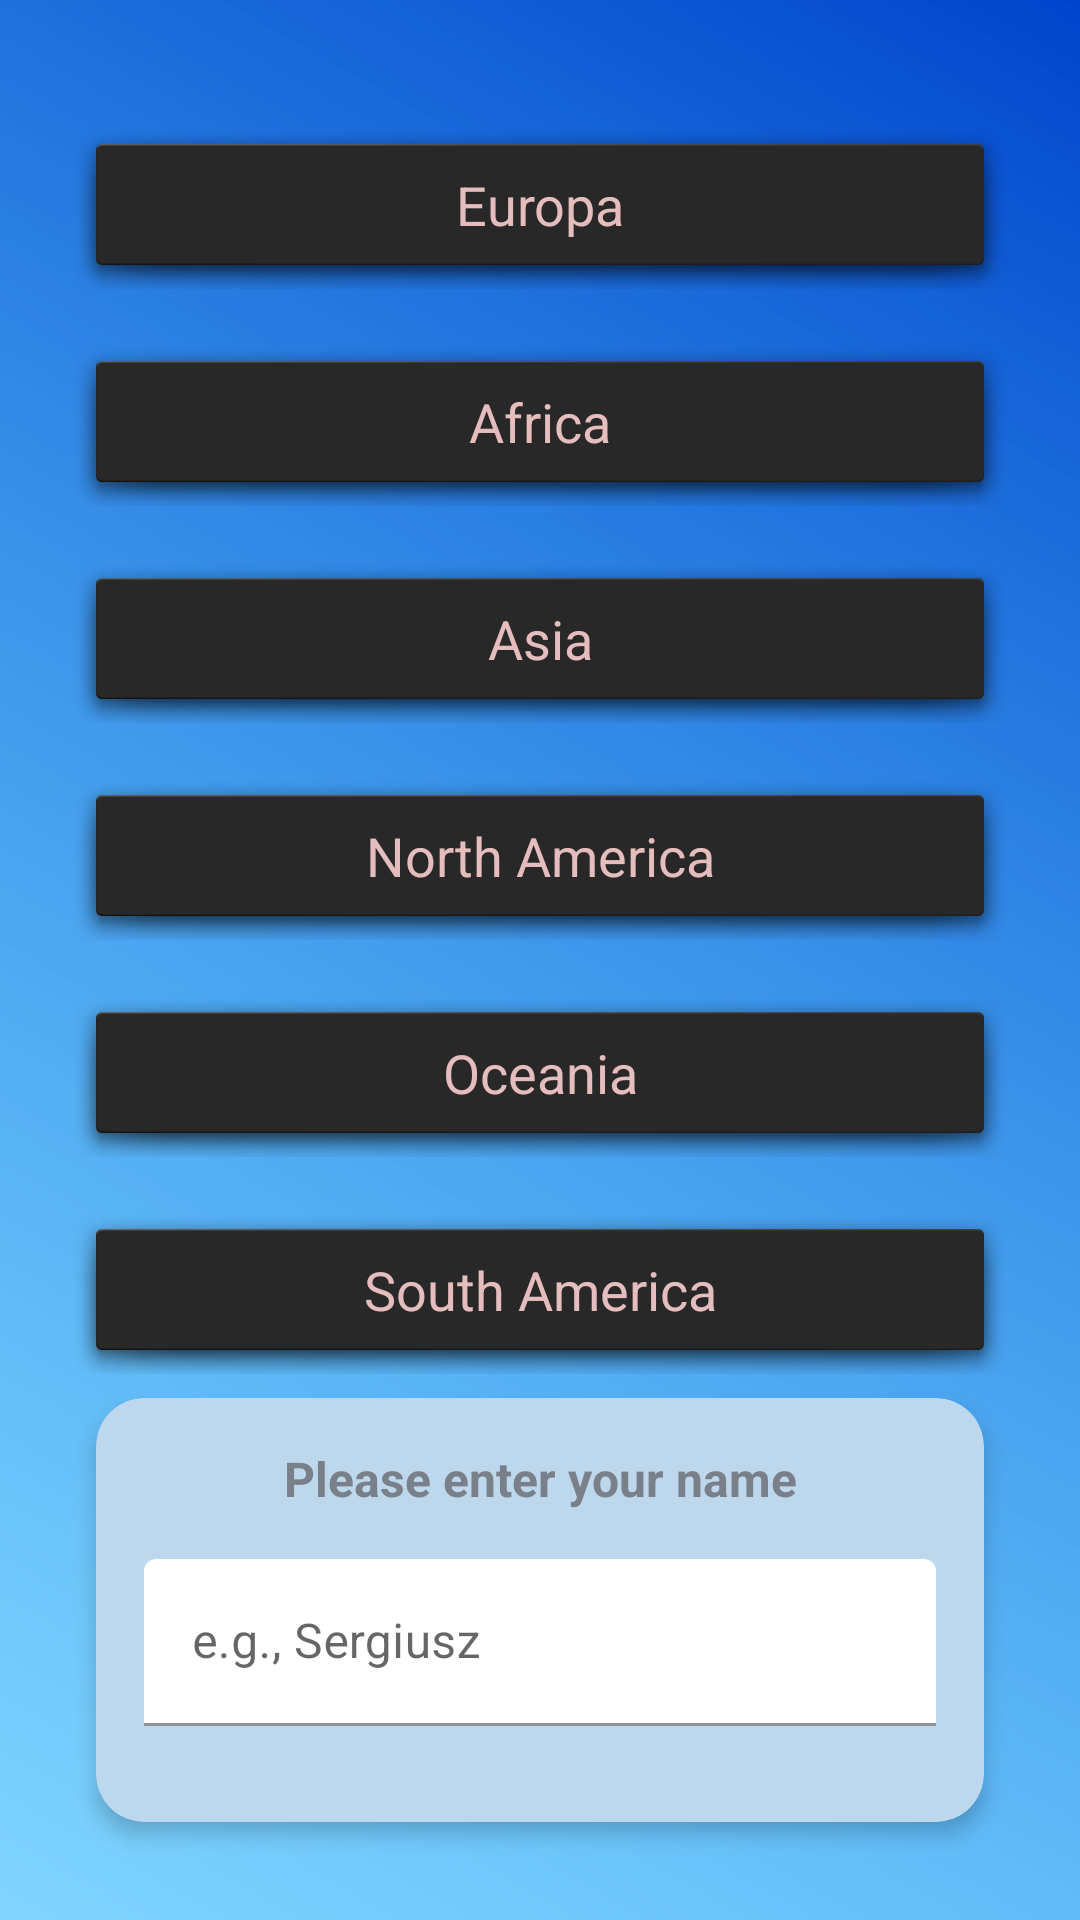

Reconstruct the res/layout file that produces this screen, plus the resources it refers to.
<!-- AndroidManifest.xml: application theme Theme.QuizApp -->
<!-- res/layout/activity_initial.xml -->
<?xml version="1.0" encoding="utf-8"?>
<LinearLayout xmlns:android="http://schemas.android.com/apk/res/android"
  xmlns:app="http://schemas.android.com/apk/res-auto"
  xmlns:tools="http://schemas.android.com/tools"
  android:id="@+id/parentLayout"
  android:layout_width="match_parent"
  android:layout_height="match_parent"
  android:padding="16dp"
  android:background="@drawable/custom_background"
  android:orientation="vertical"
  tools:context=".InitialActivity">

  

  

  
  <LinearLayout
    android:layout_width="match_parent"
    android:layout_height="wrap_content"
    android:layout_marginBottom="16dp"
    android:gravity="center"
    android:orientation="vertical">
    
  </LinearLayout>
  <TextView
    android:id="@+id/tv_europe"
    android:layout_width="match_parent"
    android:layout_height="wrap_content"
    android:layout_margin="8dp"
    android:padding="16dp"
    android:background="@android:drawable/dialog_holo_dark_frame"
    android:gravity="center"
    android:text="@string/europe"
    android:textColor="#E6BDBD"
    android:textSize="18sp"/>
  <TextView
    android:id="@+id/tv_africa"
    android:layout_width="match_parent"
    android:layout_height="wrap_content"
    android:layout_margin="8dp"
    android:padding="16dp"
    android:background="@android:drawable/dialog_holo_dark_frame"
    android:gravity="center"
    android:text="@string/africa"
    android:textColor="#E6BDBD"
    android:textSize="18sp"/>
  <TextView
    android:id="@+id/tv_asia"
    android:layout_width="match_parent"
    android:layout_height="wrap_content"
    android:layout_margin="8dp"
    android:padding="16dp"
    android:background="@android:drawable/dialog_holo_dark_frame"
    android:gravity="center"
    android:text="@string/asia"
    android:textColor="#E6BDBD"
    android:textSize="18sp"/>
  <TextView
    android:id="@+id/tv_north_america"
    android:layout_width="match_parent"
    android:layout_height="wrap_content"
    android:layout_margin="8dp"
    android:padding="16dp"
    android:background="@android:drawable/dialog_holo_dark_frame"
    android:gravity="center"
    android:text="@string/north_america"
    android:textColor="#E6BDBD"
    android:textSize="18sp"/>
  <TextView
    android:id="@+id/tv_oceania"
    android:layout_width="match_parent"
    android:layout_height="wrap_content"
    android:layout_margin="8dp"
    android:padding="16dp"
    android:background="@android:drawable/dialog_holo_dark_frame"
    android:gravity="center"
    android:text="@string/oceania"
    android:textColor="#E6BDBD"
    android:textSize="18sp"/>
  <TextView
    android:id="@+id/tv_south_america"
    android:layout_width="match_parent"
    android:layout_height="wrap_content"
    android:layout_margin="8dp"
    android:padding="16dp"
    android:background="@android:drawable/dialog_holo_dark_frame"
    android:gravity="center"
    android:text="@string/south_america"
    android:textColor="#E6BDBD"
    android:textSize="18sp"/>
  <com.google.android.material.card.MaterialCardView
    android:id="@+id/card"
    android:layout_width="match_parent"
    android:layout_height="wrap_content"
    android:layout_marginBottom="16dp"
    android:layout_marginStart="16dp"
    android:layout_marginEnd="16dp"
    android:backgroundTint="#BDD8ED"
    app:cardCornerRadius="16dp"
    app:cardElevation="4dp">

    <LinearLayout
      android:layout_width="match_parent"
      android:layout_height="wrap_content"
      android:layout_margin="16dp"
      android:orientation="vertical">

      
      <TextView
        android:textStyle="bold"
        android:layout_width="match_parent"
        android:layout_height="wrap_content"
        android:layout_marginBottom="16dp"
        android:gravity="center"
        android:text="@string/please_enter_your_name"
        android:textColor="#7A8089"
        android:textSize="16sp"/>

      
      <com.google.android.material.textfield.TextInputLayout
        android:layout_width="match_parent"
        android:layout_height="wrap_content"
        android:layout_marginBottom="16dp"
        app:boxBackgroundColor="@android:color/white"
        app:boxStrokeColor="@color/teal_700"
        app:hintTextColor="@color/teal_200">

        <androidx.appcompat.widget.AppCompatEditText
          android:id="@+id/input_name"
          android:layout_width="match_parent"
          android:layout_height="wrap_content"
          android:hint="@string/name"
          android:inputType="textCapWords"
          android:textColor="#364A33"
          android:textColorHint="#7A8089"/>
      </com.google.android.material.textfield.TextInputLayout>

    </LinearLayout>

  </com.google.android.material.card.MaterialCardView>

</LinearLayout>
<!-- resources referenced by this layout -->
<resources>
  <color name="teal_200">#FF03DAC5</color>
  <color name="teal_700">#FF018786</color>
  <!-- drawable custom_background (drawable) -->
  <?xml version="1.0" encoding="utf-8"?>
  <layer-list xmlns:android="http://schemas.android.com/apk/res/android">
    <item android:drawable="@android:color/white"/>
    <item>
      <shape android:shape="rectangle">
        <gradient
          android:angle="45"
          android:endColor="#0044cc"
          android:gradientRadius="1.0"
          android:startColor="#00aaff"
          android:type="linear"/>
      </shape>
    </item>
    <item>
      <shape android:shape="rectangle">
        <corners android:radius="0dp"/>
        <gradient
          android:angle="45"
          android:endColor="#00000000"
          android:gradientRadius="1.0"
          android:startColor="#80ffffff"
          android:type="linear"/>
        <padding
          android:bottom="0dp"
          android:left="0dp"
          android:right="0dp"
          android:top="0dp"/>
      </shape>
    </item>
  </layer-list>
  <string name="africa">Africa</string>
  <string name="asia">Asia</string>
  <string name="europe">Europa</string>
  <string name="name">e.g., Sergiusz</string>
  <string name="north_america">North America</string>
  <string name="oceania">Oceania</string>
  <string name="please_enter_your_name">Please enter your name</string>
  <string name="south_america">South America</string>
  <style name="Theme.QuizApp" parent="Theme.MaterialComponents.DayNight.NoActionBar">
      
      <item name="colorPrimary">@color/teal_200</item>
      <item name="colorPrimaryVariant">@color/teal_700</item>
      <item name="colorOnPrimary">@color/white</item>
      
      <item name="colorSecondary">@color/teal_200</item>
      <item name="colorSecondaryVariant">@color/teal_700</item>
      <item name="colorOnSecondary">@color/black</item>
      
      <item name="android:statusBarColor" tools:targetApi="l">?attr/colorPrimaryVariant</item>
      <item name="android:windowFullscreen">true</item>
      
    </style>
  <color name="white">#FFFFFFFF</color>
  <color name="black">#FF000000</color>
</resources>
